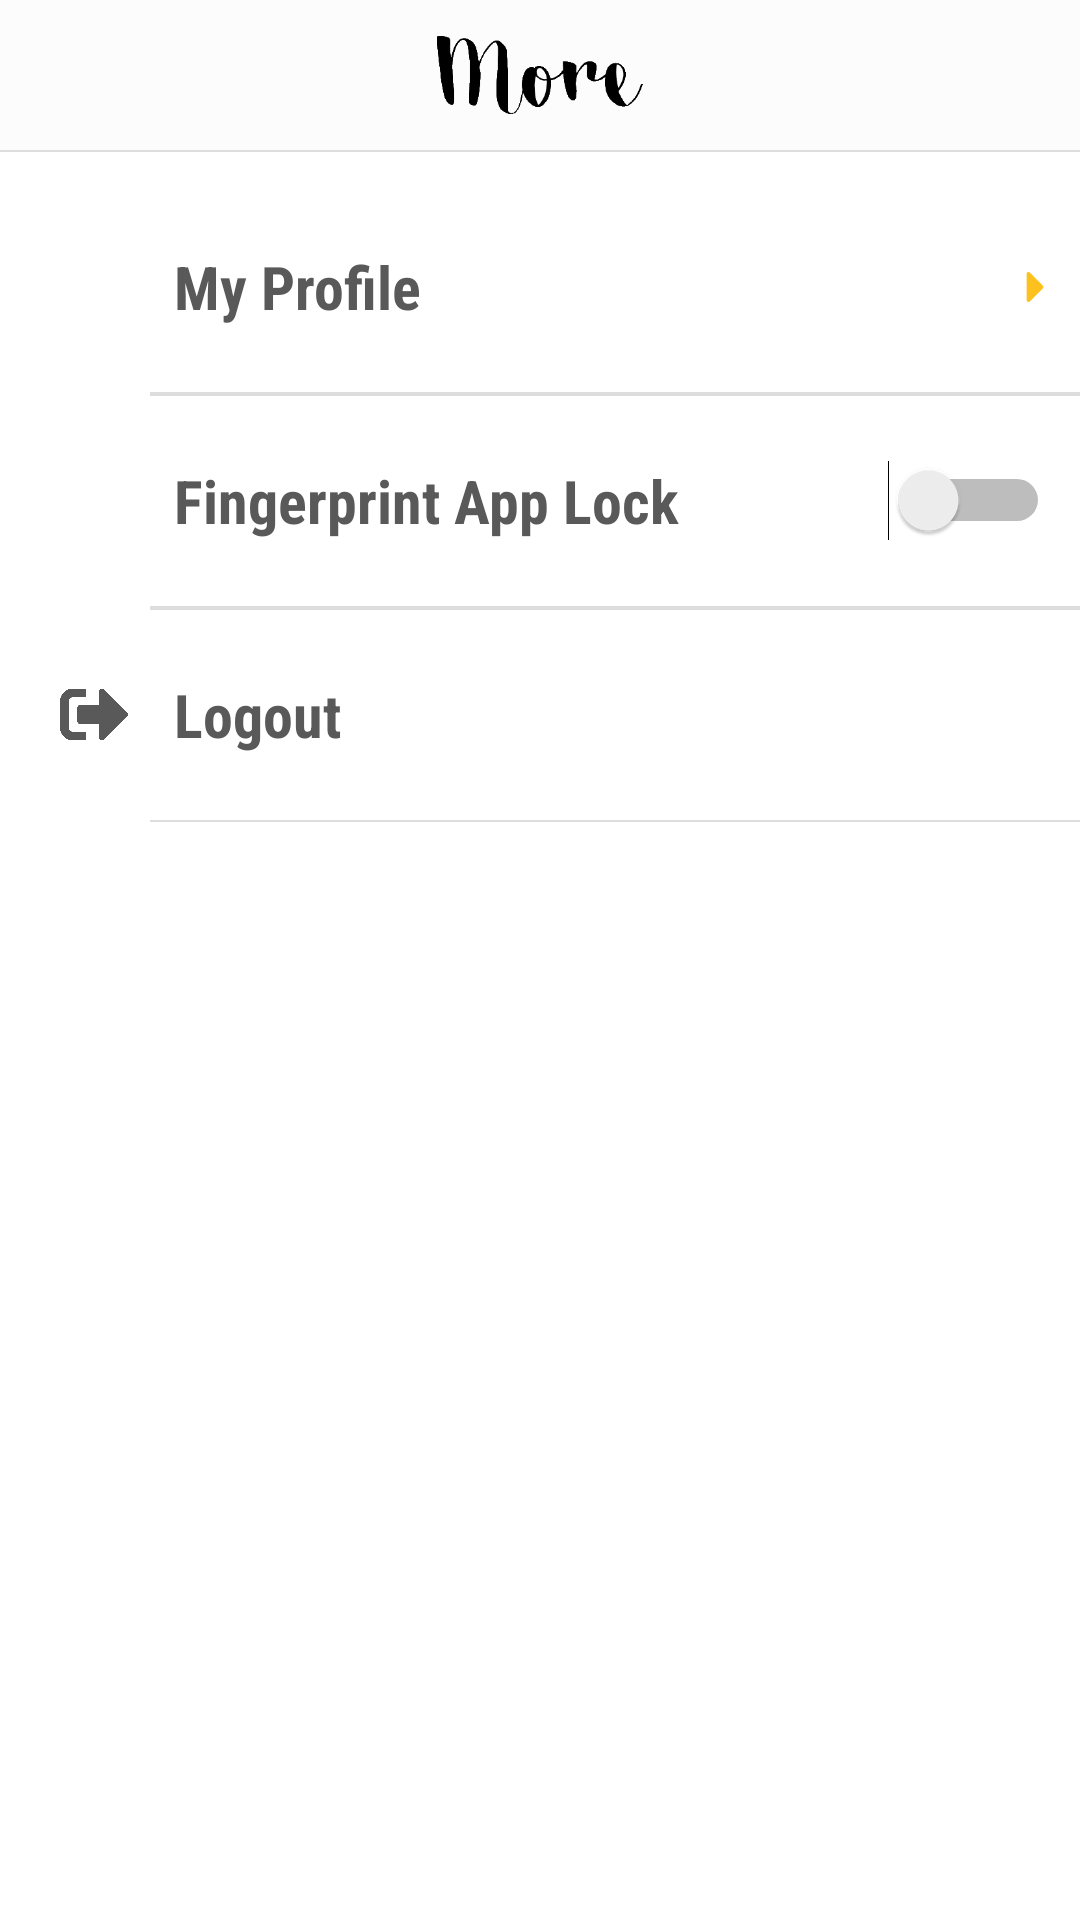

Write the Android layout XML for this screen, with the resource values it uses.
<!-- AndroidManifest.xml: application theme AppTheme -->
<!-- res/layout/fragment_counsellor_more_page.xml -->
<?xml version="1.0" encoding="utf-8"?>
<ScrollView xmlns:android="http://schemas.android.com/apk/res/android"
xmlns:tools="http://schemas.android.com/tools"
android:layout_width="match_parent"
android:layout_height="match_parent"
tools:context=".fragments.counsellor.CounsellorMorePageFragment">

    <LinearLayout
        android:layout_width="match_parent"
        android:layout_height="wrap_content"
        android:orientation="vertical">

        <ImageView
            android:layout_width="match_parent"
            android:layout_height="50dp"
            android:src="@drawable/page_more"
            android:padding="12dp"
            android:background="@color/powder"/>

        <View
            android:layout_width="match_parent"
            android:layout_height="0.5dp"
            android:background="@color/gainsboro"
            android:layout_marginBottom="10dp"/>

        <RelativeLayout
            android:id="@+id/myProfile"
            android:layout_width="match_parent"
            android:layout_height="70dp"
            android:paddingLeft="20dp"
            android:paddingRight="10dp">

            <ImageView
                android:id="@+id/iconMyProfile"
                android:src="@drawable/icon_user"
                android:layout_width="23dp"
                android:layout_height="23dp"
                android:layout_alignParentStart="true"
                android:layout_centerVertical="true"
                android:layout_marginRight="15dp"
                android:tint="@color/darkGrey"/>

            <TextView
                android:layout_width="wrap_content"
                android:layout_height="wrap_content"
                android:layout_toEndOf="@+id/iconMyProfile"
                android:layout_centerVertical="true"
                android:text="My Profile"
                android:fontFamily="sans-serif-condensed"
                android:textStyle="bold"
                android:textSize="20dp"/>

            <ImageView
                android:layout_width="10dp"
                android:layout_height="10dp"
                android:layout_centerVertical="true"
                android:src="@drawable/icon_arrowright"
                android:layout_alignParentEnd="true"
                android:tint="@color/yellow"/>
        </RelativeLayout>

        <View
            android:layout_width="match_parent"
            android:layout_height="0.5dp"
            android:background="@color/gainsboro"
            android:layout_marginLeft="50dp"/>

        <View
            android:layout_width="match_parent"
            android:layout_height="0.5dp"
            android:background="@color/gainsboro"
            android:layout_marginLeft="50dp"/>

        <RelativeLayout
            android:id="@+id/passcodeFingerprint"
            android:layout_width="match_parent"
            android:layout_height="70dp"
            android:paddingLeft="20dp"
            android:paddingRight="10dp">

            <ImageView
                android:id="@+id/iconPasscodeFingerprint"
                android:src="@drawable/icon_lock"
                android:layout_width="23dp"
                android:layout_height="23dp"
                android:layout_alignParentStart="true"
                android:layout_centerVertical="true"
                android:layout_marginRight="15dp"
                android:tint="@color/darkGrey"/>

            <TextView
                android:layout_width="wrap_content"
                android:layout_height="wrap_content"
                android:layout_toEndOf="@+id/iconPasscodeFingerprint"
                android:layout_centerVertical="true"
                android:text="Fingerprint App Lock"
                android:fontFamily="sans-serif-condensed"
                android:textStyle="bold"
                android:textSize="20dp"/>

            <Switch
                android:id="@+id/switchFingerprint"
                android:layout_width="wrap_content"
                android:layout_height="wrap_content"
                android:layout_centerVertical="true"
                android:layout_alignParentEnd="true"/>
        </RelativeLayout>

        <View
            android:layout_width="match_parent"
            android:layout_height="0.5dp"
            android:background="@color/gainsboro"
            android:layout_marginLeft="50dp"/>

        <View
            android:layout_width="match_parent"
            android:layout_height="0.5dp"
            android:background="@color/gainsboro"
            android:layout_marginLeft="50dp"/>

        <RelativeLayout
            android:id="@+id/logout"
            android:layout_width="match_parent"
            android:layout_height="70dp"
            android:paddingLeft="20dp"
            android:paddingRight="10dp">

            <ImageView
                android:id="@+id/iconLogout"
                android:src="@drawable/icon_logout"
                android:layout_width="23dp"
                android:layout_height="23dp"
                android:layout_alignParentStart="true"
                android:layout_centerVertical="true"
                android:layout_marginRight="15dp"
                android:tint="@color/darkGrey"/>

            <TextView
                android:layout_width="wrap_content"
                android:layout_height="wrap_content"
                android:layout_toEndOf="@+id/iconLogout"
                android:layout_centerVertical="true"
                android:text="Logout"
                android:fontFamily="sans-serif-condensed"
                android:textStyle="bold"
                android:textSize="20dp"/>
        </RelativeLayout>

        <View
            android:layout_width="match_parent"
            android:layout_height="0.5dp"
            android:background="@color/gainsboro"
            android:layout_marginLeft="50dp"/>
    </LinearLayout>
</ScrollView>
<!-- resources referenced by this layout -->
<resources>
  <color name="darkGrey">#595959</color>
  <color name="gainsboro">#DDDDDD</color>
  <color name="powder">#FCFCFC</color>
  <color name="yellow">#fcc11e</color>
  <!-- drawable icon_arrowright: png bitmap (drawable, 589 bytes) -->
  <!-- drawable icon_logout: png bitmap (drawable, 4525 bytes) -->
  <!-- drawable page_more: png bitmap (drawable, 4464 bytes) -->
  <style name="AppTheme" parent="Theme.AppCompat.Light.NoActionBar">
          <item name="android:windowContentTransitions">true</item>
          <item name="android:windowAllowEnterTransitionOverlap">true</item>
          <item name="android:windowAllowReturnTransitionOverlap">true</item>
          <item name="android:windowSharedElementEnterTransition">@android:transition/move</item>
          <item name="android:windowSharedElementExitTransition">@android:transition/move</item>
  
          <item name="android:windowLightStatusBar">true</item>
          <item name="android:statusBarColor">@color/powder</item>
  
          <item name="colorPrimary">@color/white</item>
          <item name="colorAccent">@color/yellow</item>
          <item name="colorPrimaryDark">@color/white</item>
  
          <item name="android:colorBackground">@color/white</item>
          <item name="android:windowBackground">@color/white</item>
  
          <item name="android:textColor">@color/darkGrey</item>
          <item name="android:textColorPrimary">@color/darkGrey</item>
          <item name="android:textColorSecondary">@color/gainsboro</item>
  
          <item name="colorControlNormal">@color/gainsboro</item>
          <item name="colorControlActivated">@color/yellow</item>
          <item name="colorControlHighlight">@color/gainsboro</item>
          <item name="android:textColorHint">@color/gainsboro</item>
          <item name="android:editTextColor">@color/darkGrey</item>
  
          <item name="colorButtonNormal">@color/yellow</item>
          <item name="android:colorButtonNormal">@color/yellow</item>
      </style>
  <color name="white">#ffffff</color>
</resources>
